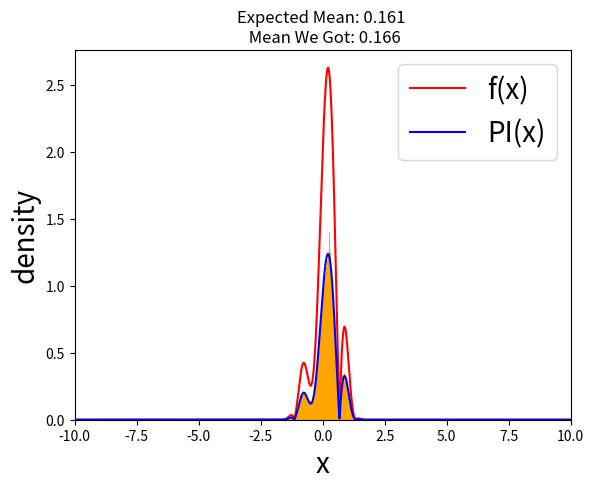

Source code (Python):
import numpy as np
import matplotlib.pyplot as plt
from scipy.stats import gaussian_kde as gkde
from scipy.stats import norm, uniform, loggamma

def f(x):

    return np.abs((np.sin(5*x) + np.cos(3*x) + (1/(1+x**2))) * np.exp(-x**4))

def generate_candidate(x):
    return np.random.normal(x,1) #generate candidate from normal distribution centered around current

def generate_acceptance(x,x1):
    rf = f(x1)/f(x)
    #rg=0 # for asymmetric candidate distributions

    return min(1,rf)

def change_states(acceptance):
    
    if acceptance>=np.random.uniform(0,1):
        return True
    return False

def metropolis(samples):

    count=0
    r=[]

    x=0 #starting state

    #1. generate random candidate based on previous state
    #2. check acceptance probability
    #3. move/not move states
    #4. repeat until stationary distribution is found (if convergence has been met)

    for i in range(samples):

        s = f"{x} --> "

        x1 = generate_candidate(x)

        acceptance = generate_acceptance(x,x1,)

        cs = change_states(acceptance)

        if(cs):
            x=x1
 
        print(f"{s}{x} : acceptance = {acceptance} : change? {cs} : count = {count}")
        count+=1
        r.append(x)
    
    burn_in = int(0.1*len(r))
    return r[burn_in:]


def main():
    
    #draw target distributions
    x_vals = np.arange(-20,20,.01) 
    y_vals = [f(x) for x in x_vals] #f values

    #values used for verification in the future 
    NORM_CONST=2.12218
    TRUE_MEAN = 0.34085/ NORM_CONST

    p_vals = [f(x)/NORM_CONST for x in x_vals] #pi values
    
    #plotting 
    plt.plot(x_vals, y_vals, color="red")
    plt.plot(x_vals, p_vals, color="blue")

     
    #plot setup
    plt.xlabel('x', fontsize=20)
    plt.ylabel('density', fontsize=20)
    plt.legend(['f(x)','PI(x)'], fontsize=20)
    plt.xlim(-10,10)

    #metropolis
    met=metropolis(samples=100000)
    plt.hist(met, bins=200, density=True, color="orange")
    #verification
    plt.title(f"Expected Mean: {round(TRUE_MEAN,3)} \n Mean We Got: {round(np.mean(met),3)}")


    plt.show()




if __name__ == "__main__":

    main()
